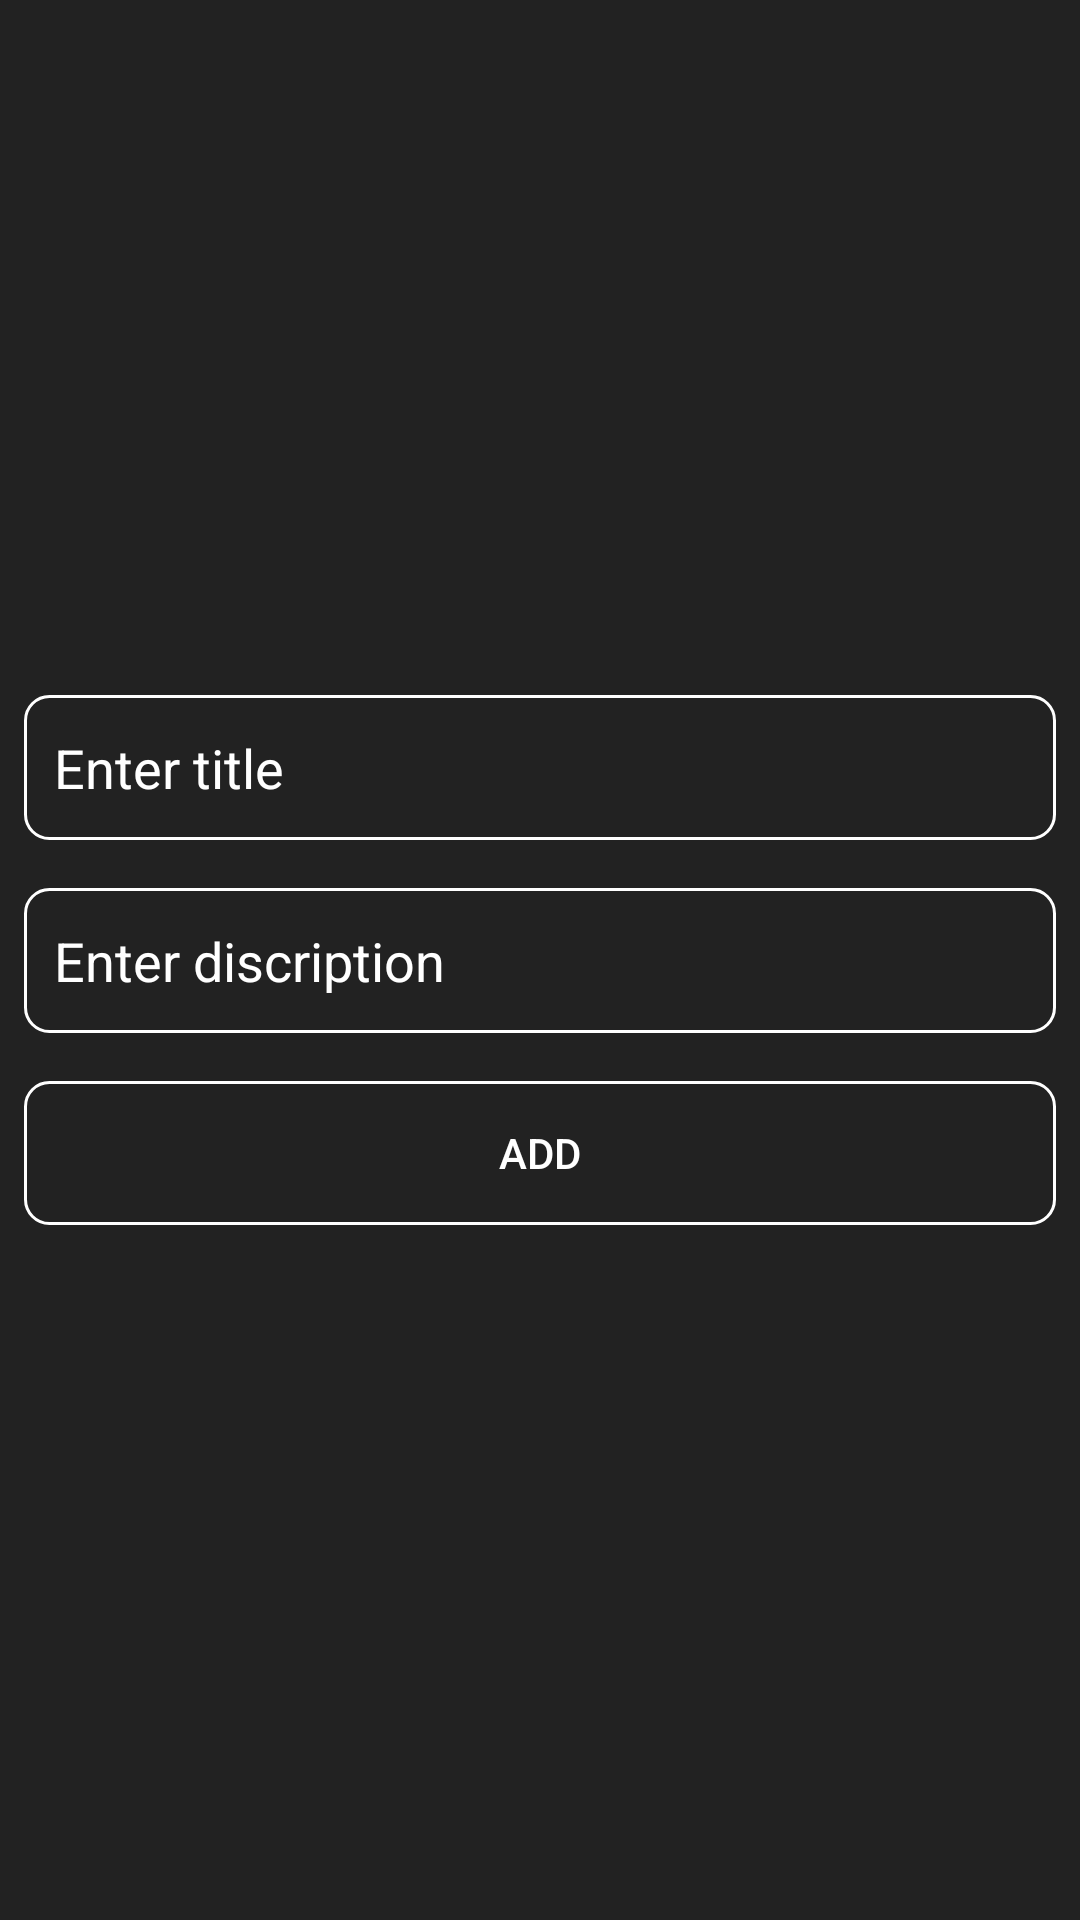

The Android layout XML behind this screen, and the referenced resources:
<!-- AndroidManifest.xml: application theme Theme.33work -->
<!-- res/layout/fragment_add_note.xml -->
<?xml version="1.0" encoding="utf-8"?>
<LinearLayout xmlns:android="http://schemas.android.com/apk/res/android"
    android:layout_width="match_parent"
    android:layout_height="match_parent"
    xmlns:tools="http://schemas.android.com/tools"
    android:background="#222"
    android:gravity="center"
    android:orientation="vertical"
    tools:context=".MainActivity">

    <EditText
        android:textColor="@color/white"
        android:id="@+id/edit_title"
        android:layout_margin="8dp"
        android:paddingHorizontal="10dp"
        android:paddingVertical="12dp"
        android:background="@drawable/shape_inputs"
        android:textColorHint="@color/white"
        android:hint="Enter title"
        android:layout_width="match_parent"
        android:layout_height="wrap_content"/>

    <EditText
        android:textColor="@color/white"
        android:id="@+id/description"
        android:layout_margin="8dp"
        android:paddingHorizontal="10dp"
        android:paddingVertical="12dp"
        android:background="@drawable/shape_inputs"
        android:textColorHint="@color/white"
        android:hint="Enter discription"
        android:layout_width="match_parent"
        android:layout_height="wrap_content"/>

    <Button
        android:id="@+id/btn_add"
        android:layout_margin="8dp"
        android:paddingVertical="12dp"
        android:paddingHorizontal="10dp"
        android:background="@drawable/shape_inputs"
        android:textColor="@color/white"
        android:text="add"
        android:layout_width="match_parent"
        android:layout_height="wrap_content"/>



</LinearLayout>
<!-- resources referenced by this layout -->
<resources>
  <!-- drawable shape_inputs (drawable) -->
  <?xml version="1.0" encoding="utf-8"?>
  <shape xmlns:android="http://schemas.android.com/apk/res/android">
    <corners android:radius="8dp"/>
      <stroke android:width="1dp" android:color="@color/white"/>
  </shape>
  <style name="Theme.33work" parent="Theme.MaterialComponents.DayNight.DarkActionBar.Bridge">
          
          <item name="colorPrimary">@color/purple_500</item>
          <item name="colorPrimaryVariant">@color/purple_700</item>
          <item name="colorOnPrimary">@color/white</item>
          
          <item name="colorSecondary">@color/teal_200</item>
          <item name="colorSecondaryVariant">@color/teal_700</item>
          <item name="colorOnSecondary">@color/black</item>
          
          <item name="android:statusBarColor" tools:targetApi="l">?attr/colorPrimaryVariant</item>
          
      </style>
  <!-- not gathered from this repository: default colours our renderer supplied (Android Studio template values) -->
  <color name="purple_500">#FF6200EE</color>
  <color name="purple_700">#FF3700B3</color>
  <color name="teal_200">#FF03DAC5</color>
  <color name="teal_700">#FF018786</color>
  <color name="black">#FF000000</color>
  <color name="white">#FFFFFFFF</color>
</resources>
